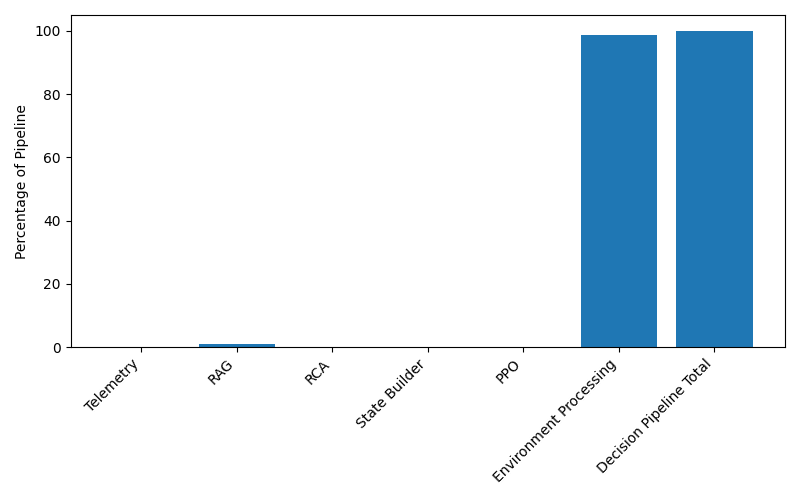

The file beside this chart, header and first rows:
Component, Average(ms), Percentage
Telemetry, 0.012, 0.0
RAG, 16.27, 1.12
RCA, 0.009, 0.0
State Builder, 0.086, 0.01
PPO, 1.564, 0.11
Environment Processing, 1431, 98.76
Decision Pipeline Total, 1449, 100.0
